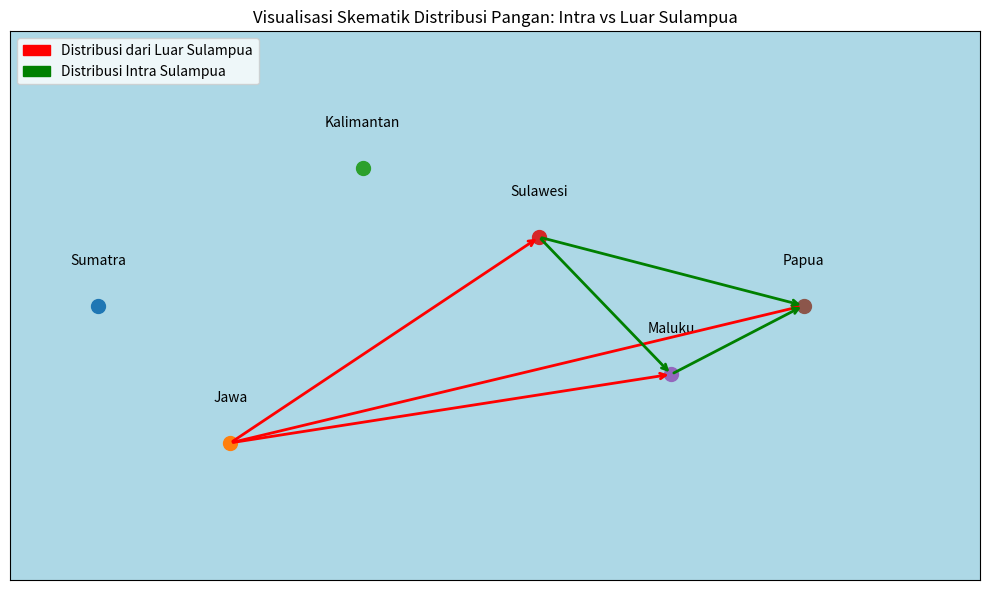
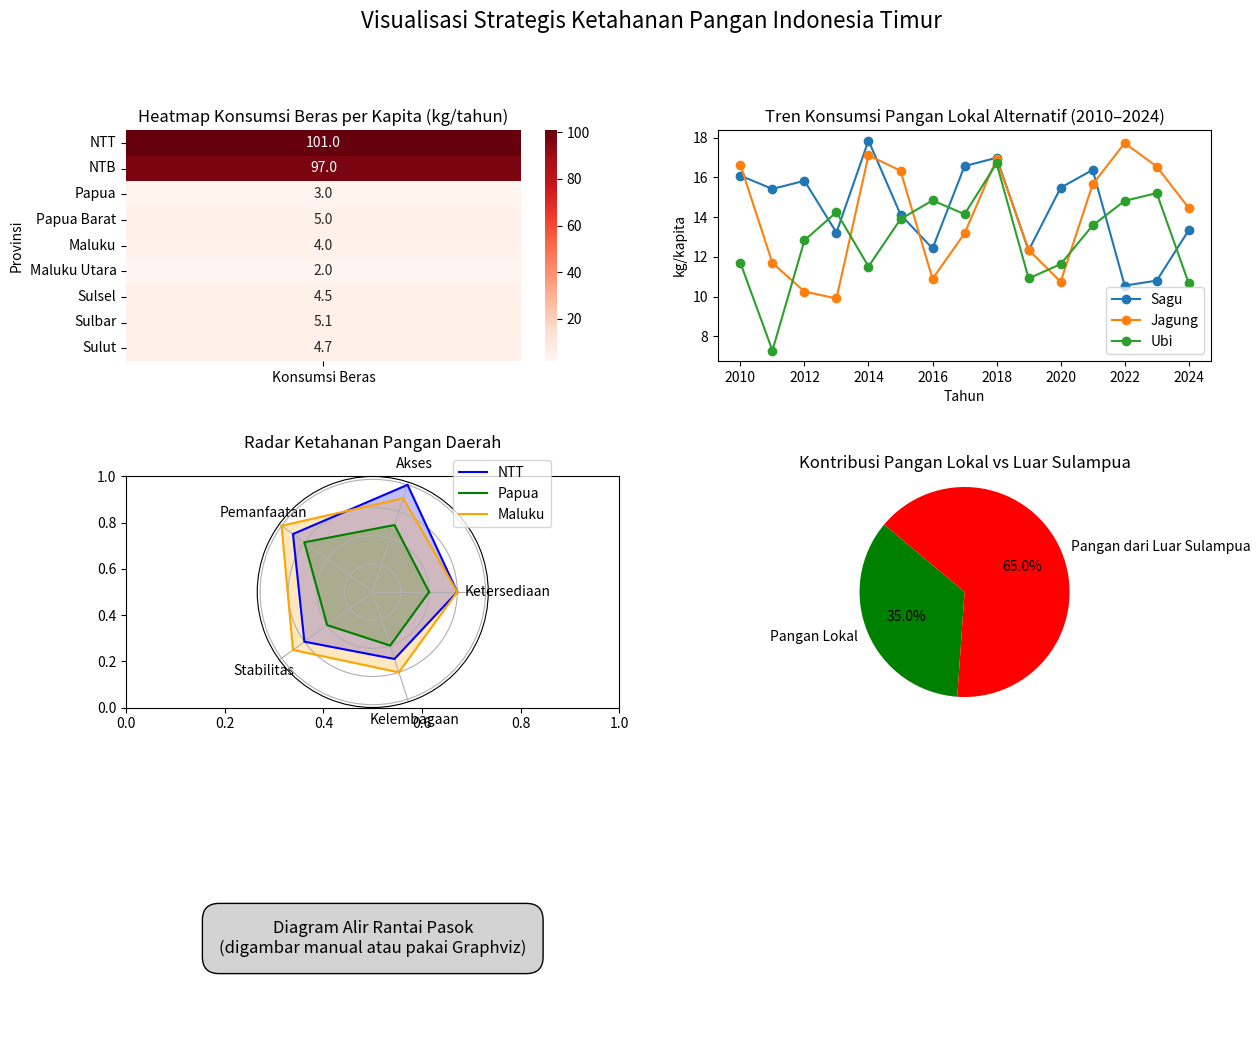

Source code (Python) for these figures, in order:
#!/usr/bin/env python
# coding: utf-8

# In[1]:


import matplotlib.pyplot as plt
import matplotlib.patches as mpatches

# Buat peta skematik sederhana Indonesia
fig, ax = plt.subplots(figsize=(10, 6))

# Titik koordinat kasar representasi pulau
pulau = {
    'Sumatra': (1, 5),
    'Jawa': (2.5, 4),
    'Kalimantan': (4, 6),
    'Sulawesi': (6, 5.5),
    'Maluku': (7.5, 4.5),
    'Papua': (9, 5)
}

# Tampilkan pulau-pulau sebagai titik
for nama, (x, y) in pulau.items():
    ax.plot(x, y, 'o', markersize=10)
    ax.text(x, y+0.3, nama, ha='center', fontsize=10)

# Panah untuk distribusi luar Sulampua ke dalam Sulampua
ax.annotate("", xy=pulau['Sulawesi'], xytext=pulau['Jawa'],
            arrowprops=dict(arrowstyle="->", color='red', lw=2))
ax.annotate("", xy=pulau['Maluku'], xytext=pulau['Jawa'],
            arrowprops=dict(arrowstyle="->", color='red', lw=2))
ax.annotate("", xy=pulau['Papua'], xytext=pulau['Jawa'],
            arrowprops=dict(arrowstyle="->", color='red', lw=2))

# Panah distribusi intra-Sulampua
ax.annotate("", xy=pulau['Maluku'], xytext=pulau['Sulawesi'],
            arrowprops=dict(arrowstyle="->", color='green', lw=2))
ax.annotate("", xy=pulau['Papua'], xytext=pulau['Maluku'],
            arrowprops=dict(arrowstyle="->", color='green', lw=2))
ax.annotate("", xy=pulau['Papua'], xytext=pulau['Sulawesi'],
            arrowprops=dict(arrowstyle="->", color='green', lw=2))

# Keterangan
red_patch = mpatches.Patch(color='red', label='Distribusi dari Luar Sulampua')
green_patch = mpatches.Patch(color='green', label='Distribusi Intra Sulampua')
ax.legend(handles=[red_patch, green_patch], loc='upper left')

# Pengaturan visual
ax.set_xlim(0, 11)
ax.set_ylim(3, 7)
ax.set_xticks([])
ax.set_yticks([])
ax.set_title("Visualisasi Skematik Distribusi Pangan: Intra vs Luar Sulampua", fontsize=12)
ax.set_facecolor('lightblue')
plt.grid(False)
plt.tight_layout()
plt.show()


# In[4]:


import matplotlib.pyplot as plt
import seaborn as sns
import pandas as pd
import numpy as np

# Data dummy
provinces = ['NTT', 'NTB', 'Papua', 'Papua Barat', 'Maluku', 'Maluku Utara', 'Sulsel', 'Sulbar', 'Sulut']
beras_consumption = [101, 97, 3, 5, 4, 2, 4.5, 5.1, 4.7]
non_beras = [60, 80, 95, 90, 92, 96, 93, 91, 92]

df_heatmap = pd.DataFrame({
    'Provinsi': provinces,
    'Konsumsi Beras': beras_consumption
}).set_index('Provinsi')

# Tren konsumsi pangan lokal
years = list(range(2010, 2025))
sagu = np.random.uniform(10, 20, len(years)).round(2)
jagung = np.random.uniform(8, 18, len(years)).round(2)
ubi = np.random.uniform(7, 17, len(years)).round(2)

# Radar chart
labels = ['Ketersediaan', 'Akses', 'Pemanfaatan', 'Stabilitas', 'Kelembagaan']
NTT_scores = [3, 4, 3.5, 3, 2.5]
Papua_scores = [2, 2.5, 3, 2, 2]
Maluku_scores = [3, 3.5, 4, 3.5, 3]

# Pie chart
labels_pie = ['Pangan Lokal', 'Pangan dari Luar Sulampua']
sizes_pie = [35, 65]

# Buat subplot
fig, axs = plt.subplots(3, 2, figsize=(14, 12))
plt.subplots_adjust(hspace=0.5)

# 1. Heatmap Konsumsi Beras
sns.heatmap(df_heatmap, cmap='Reds', annot=True, fmt=".1f", ax=axs[0, 0])
axs[0, 0].set_title('Heatmap Konsumsi Beras per Kapita (kg/tahun)')

# 2. Tren Konsumsi Pangan Alternatif
axs[0, 1].plot(years, sagu, label='Sagu', marker='o')
axs[0, 1].plot(years, jagung, label='Jagung', marker='o')
axs[0, 1].plot(years, ubi, label='Ubi', marker='o')
axs[0, 1].set_title('Tren Konsumsi Pangan Lokal Alternatif (2010–2024)')
axs[0, 1].legend()
axs[0, 1].set_xlabel('Tahun')
axs[0, 1].set_ylabel('kg/kapita')

# 3. Radar Chart
def make_radar_chart(ax, values, label, color):
    angles = np.linspace(0, 2 * np.pi, len(labels), endpoint=False).tolist()
    values += values[:1]
    angles += angles[:1]
    ax.plot(angles, values, label=label, color=color)
    ax.fill(angles, values, alpha=0.25, color=color)
    ax.set_xticks(angles[:-1])
    ax.set_xticklabels(labels)
    ax.set_yticklabels([])
    ax.set_title("Radar Ketahanan Pangan Daerah")

radar_ax = fig.add_subplot(3, 2, 3, polar=True)
make_radar_chart(radar_ax, NTT_scores.copy(), 'NTT', 'blue')
make_radar_chart(radar_ax, Papua_scores.copy(), 'Papua', 'green')
make_radar_chart(radar_ax, Maluku_scores.copy(), 'Maluku', 'orange')
radar_ax.legend(loc='upper right', bbox_to_anchor=(1.3, 1.1))

# 4. Pie Chart
axs[1, 1].pie(sizes_pie, labels=labels_pie, autopct='%1.1f%%', startangle=140, colors=['green', 'red'])
axs[1, 1].axis('equal')
axs[1, 1].set_title('Kontribusi Pangan Lokal vs Luar Sulampua')

# 5. Placeholder Rantai Pasok
axs[2, 0].axis('off')
axs[2, 0].text(0.5, 0.5, 'Diagram Alir Rantai Pasok\n(digambar manual atau pakai Graphviz)', 
              ha='center', va='center', fontsize=12, bbox=dict(boxstyle="round,pad=1", edgecolor='black', facecolor='lightgray'))

# Kosongkan slot terakhir
axs[2, 1].axis('off')

# Judul besar
plt.suptitle("Visualisasi Strategis Ketahanan Pangan Indonesia Timur", fontsize=16)
plt.show()


# In[ ]:





# In[ ]:




